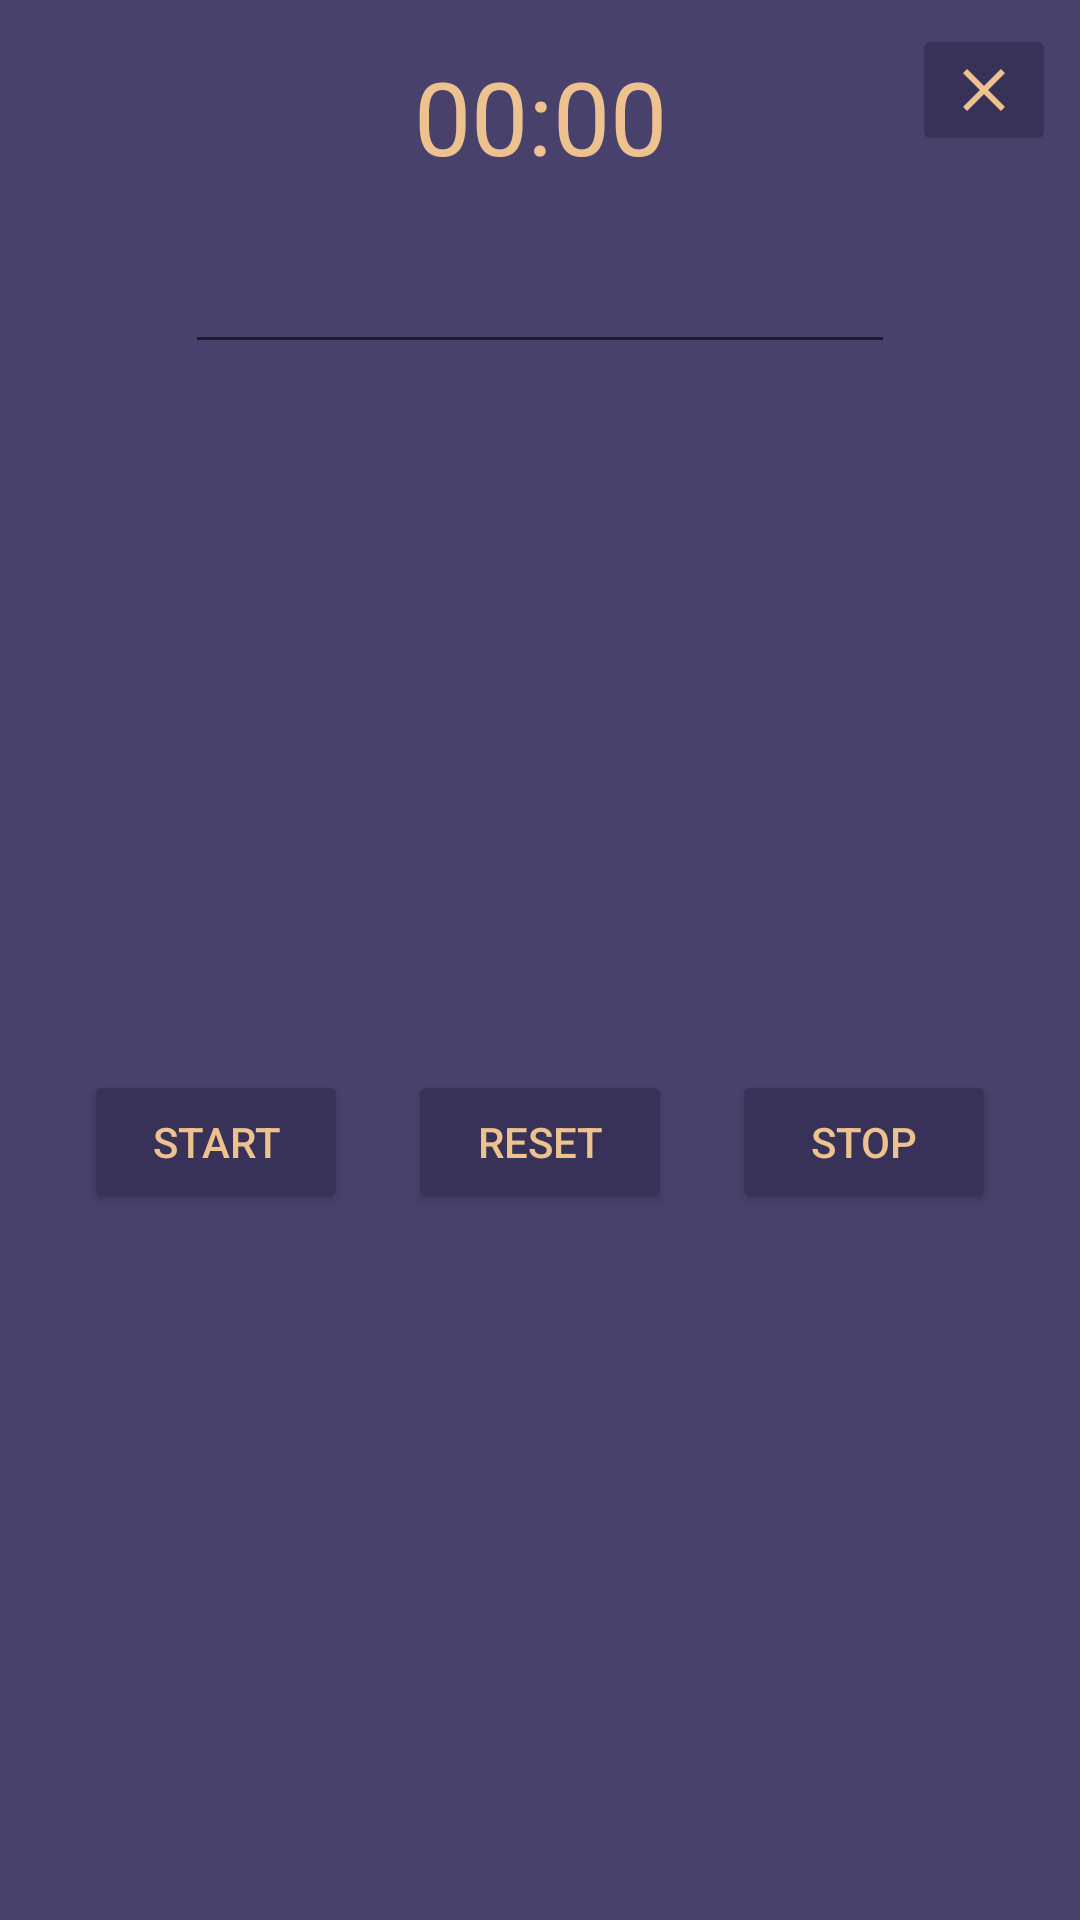

This screen was rendered from an Android layout file. Write that file and the resources it references.
<!-- AndroidManifest.xml: application theme Theme.GameHelper -->
<!-- res/layout/dialog_timer.xml -->
<?xml version="1.0" encoding="utf-8"?>
<androidx.constraintlayout.widget.ConstraintLayout xmlns:android="http://schemas.android.com/apk/res/android"
    xmlns:app="http://schemas.android.com/apk/res-auto"
    xmlns:tools="http://schemas.android.com/tools"
    android:layout_width="wrap_content"
    android:layout_height="wrap_content"
    android:background="@color/firstColor">

    <Button
        android:id="@+id/btnStart"
        android:layout_width="wrap_content"
        android:layout_height="wrap_content"
        android:layout_marginStart="16dp"
        android:layout_marginTop="16dp"
        android:layout_marginBottom="16dp"
        android:backgroundTint="@color/secondColor"
        android:text="@string/btn_start"
        android:textColor="@color/thirdColor"
        app:layout_constraintBottom_toBottomOf="parent"
        app:layout_constraintEnd_toStartOf="@+id/btnReset"
        app:layout_constraintHorizontal_bias="0.0"
        app:layout_constraintStart_toStartOf="parent"
        app:layout_constraintTop_toBottomOf="@+id/etnTime" />

    <Button
        android:id="@+id/btnReset"
        android:layout_width="wrap_content"
        android:layout_height="wrap_content"
        android:layout_marginStart="8dp"
        android:backgroundTint="@color/secondColor"
        android:text="@string/btn_reset"
        android:textColor="@color/thirdColor"
        app:layout_constraintEnd_toStartOf="@+id/btnStop"
        app:layout_constraintStart_toEndOf="@+id/btnStart"
        app:layout_constraintTop_toTopOf="@+id/btnStart" />

    <Button
        android:id="@+id/btnStop"
        android:layout_width="wrap_content"
        android:layout_height="wrap_content"
        android:layout_marginStart="8dp"
        android:layout_marginEnd="16dp"
        android:backgroundTint="@color/secondColor"
        android:text="@string/btn_stop"
        android:textColor="@color/thirdColor"
        app:layout_constraintEnd_toEndOf="parent"
        app:layout_constraintStart_toEndOf="@+id/btnReset"
        app:layout_constraintTop_toTopOf="@+id/btnReset" />

    <Chronometer
        android:id="@+id/chmTimer"
        android:layout_width="wrap_content"
        android:layout_height="wrap_content"
        android:layout_marginTop="16dp"
        android:text="TextView"
        android:textColor="@color/thirdColor"
        android:textSize="34sp"
        app:layout_constraintEnd_toEndOf="parent"
        app:layout_constraintStart_toStartOf="parent"
        app:layout_constraintTop_toTopOf="parent" />

    <EditText
        android:id="@+id/etnTime"
        android:layout_width="wrap_content"
        android:layout_height="wrap_content"
        android:layout_marginTop="16dp"
        android:ems="10"
        android:inputType="number"
        android:textColor="@color/thirdColor"
        android:textSize="20sp"
        app:layout_constraintEnd_toEndOf="parent"
        app:layout_constraintStart_toStartOf="parent"
        app:layout_constraintTop_toBottomOf="@+id/chmTimer" />

    <ImageButton
        android:id="@+id/btnCloseDialog"
        android:layout_width="wrap_content"
        android:layout_height="wrap_content"
        android:layout_marginTop="8dp"
        android:layout_marginEnd="8dp"
        android:backgroundTint="@color/secondColor"
        app:layout_constraintEnd_toEndOf="parent"
        app:layout_constraintTop_toTopOf="parent"
        app:srcCompat="@drawable/close_dialog" />

</androidx.constraintlayout.widget.ConstraintLayout>
<!-- resources referenced by this layout -->
<resources>
  <color name="firstColor">#FF48416C</color>
  <color name="secondColor">#FF383258</color>
  <color name="thirdColor">#FFEEC28F</color>
  <!-- drawable close_dialog (drawable) -->
  <vector android:height="24dp" android:tint="@color/thirdColor"
      android:viewportHeight="24" android:viewportWidth="24"
      android:width="24dp" xmlns:android="http://schemas.android.com/apk/res/android">
      <path android:fillColor="@color/secondColor" android:pathData="M19,6.41L17.59,5 12,10.59 6.41,5 5,6.41 10.59,12 5,17.59 6.41,19 12,13.41 17.59,19 19,17.59 13.41,12z"/>
  </vector>
  <string name="btn_reset">Reset</string>
  <string name="btn_start">Start</string>
  <string name="btn_stop">Stop</string>
  <style name="Theme.GameHelper" parent="Theme.MaterialComponents.DayNight.DarkActionBar">
          
          <item name="colorPrimary">@color/purple_500</item>
          <item name="colorPrimaryVariant">@color/purple_700</item>
          <item name="colorOnPrimary">@color/white</item>
          
          <item name="colorSecondary">@color/teal_200</item>
          <item name="colorSecondaryVariant">@color/teal_700</item>
          <item name="colorOnSecondary">@color/black</item>
          
          <item name="android:statusBarColor" tools:targetApi="l">?attr/colorPrimaryVariant</item>
          
      </style>
  <color name="purple_500">#FF6200EE</color>
  <color name="purple_700">#FF3700B3</color>
  <color name="white">#FFFFFFFF</color>
  <color name="teal_200">#FF03DAC5</color>
  <color name="teal_700">#FF018786</color>
  <color name="black">#FF000000</color>
</resources>
